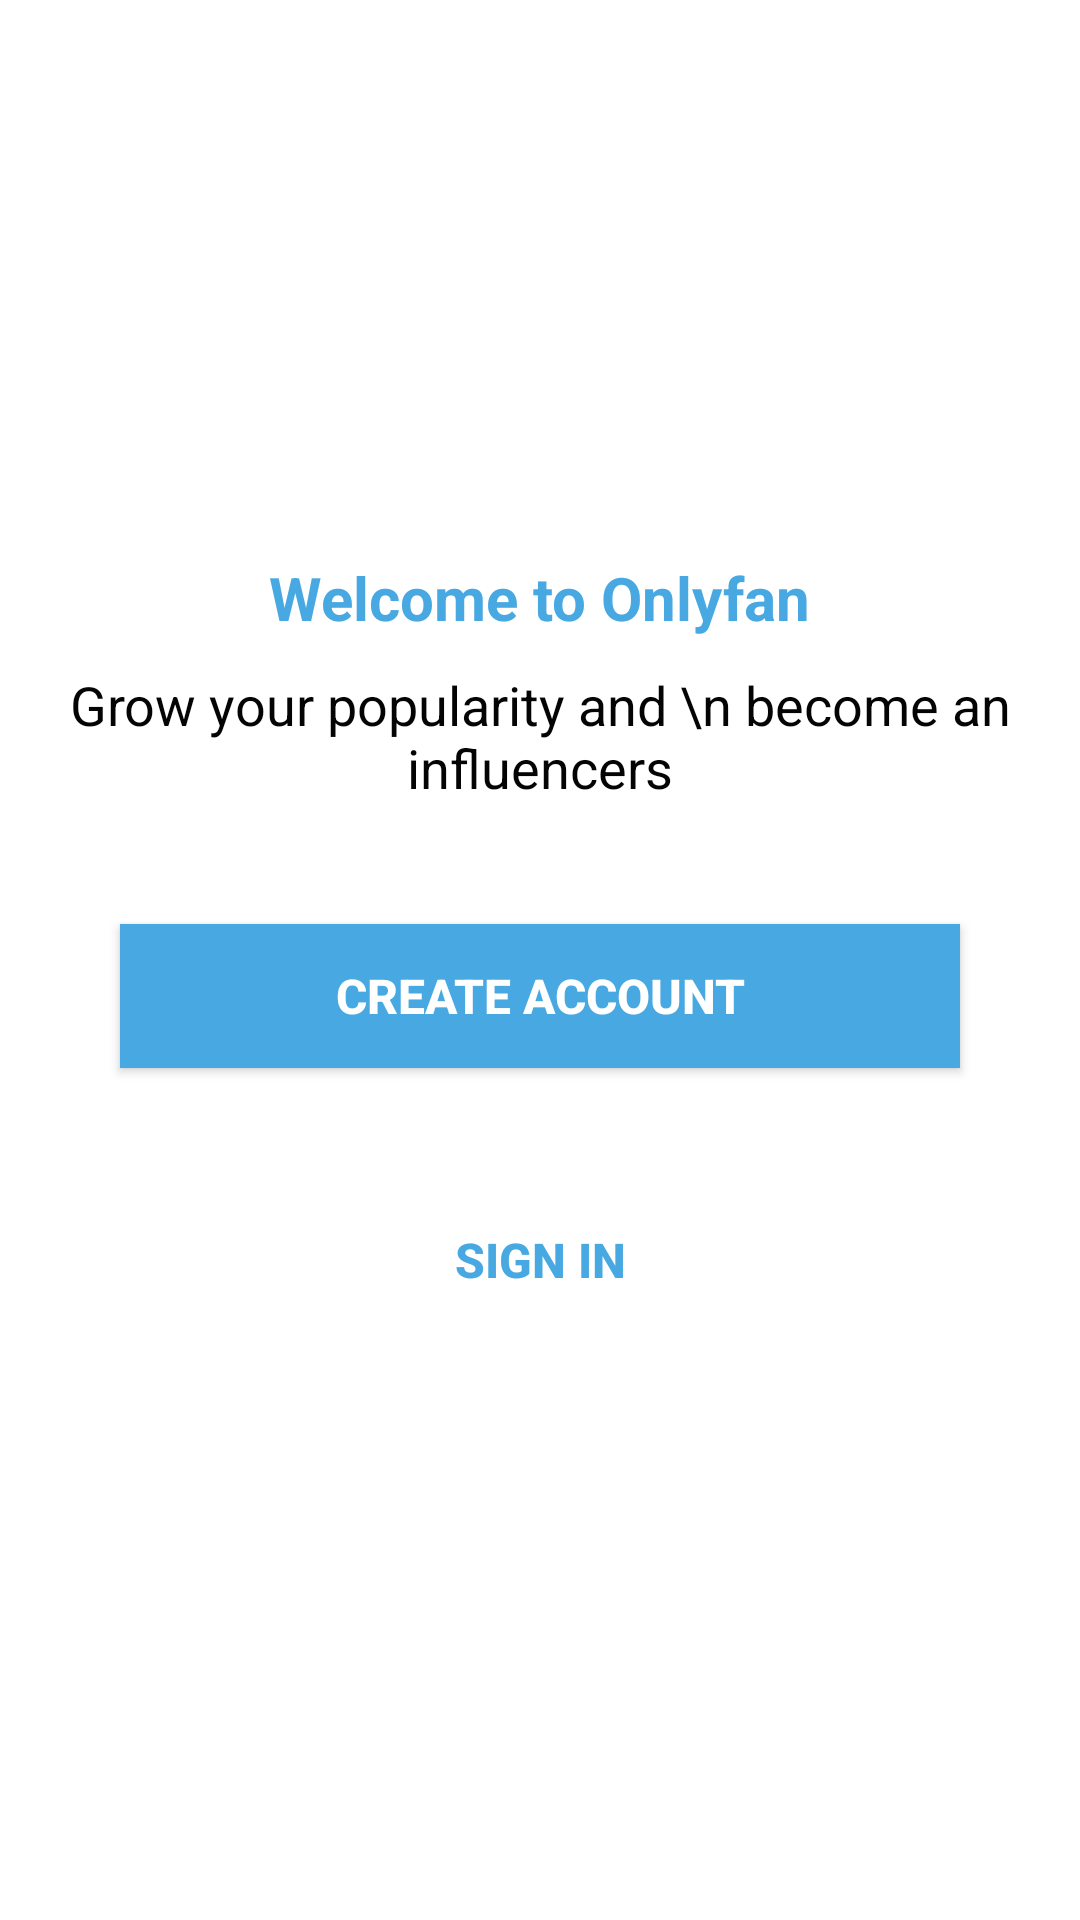

Android layout source for this screen:
<!-- AndroidManifest.xml: application theme AppTheme -->
<!-- res/layout/fr_register.xml -->
<?xml version="1.0" encoding="utf-8"?>
<RelativeLayout xmlns:android="http://schemas.android.com/apk/res/android"
    xmlns:tools="http://schemas.android.com/tools"
    android:layout_width="match_parent"
    android:layout_height="match_parent"
    android:background="@android:color/white"
    tools:context=".fragment.Fr_Register">




    <LinearLayout
        android:layout_width="match_parent"
        android:layout_height="wrap_content"
        android:layout_centerInParent="true"
        android:layout_marginLeft="20dp"
        android:layout_marginRight="20dp"
        android:orientation="vertical">

        <TextView
            android:layout_width="wrap_content"
            android:layout_height="wrap_content"
            android:layout_gravity="center"
            android:layout_marginTop="10dp"
            android:gravity="center"
            android:text="Welcome to Onlyfan"
            android:textColor="@color/colorAccent"
            android:textSize="20sp"
            android:textStyle="bold" />

        <TextView
            android:layout_width="wrap_content"
            android:layout_height="wrap_content"
            android:layout_gravity="center"
            android:layout_marginTop="10dp"
            android:layout_marginBottom="20dp"
            android:gravity="center"
            android:text="Grow your popularity and \n become an influencers"
            android:textColor="@color/DarkTextColor"
            android:textSize="18sp" />


        <Button
            android:id="@+id/CreateAccount"
            android:layout_width="match_parent"
            android:layout_height="wrap_content"
            android:layout_margin="20dp"
            android:background="@color/colorAccent"
            android:text="Create Account"
            android:textColor="@android:color/white"
            android:textSize="16sp"
            android:textStyle="bold" />


        <Button
            android:id="@+id/SignIn"
            android:layout_width="match_parent"
            android:layout_height="wrap_content"
            android:layout_margin="20dp"
            android:background="@drawable/bg_button_border"
            android:text="Sign In"
            android:textColor="@color/colorAccent"
            android:textSize="16sp"
            android:textStyle="bold" />

    </LinearLayout>


</RelativeLayout>
<!-- resources referenced by this layout -->
<resources>
  <color name="DarkTextColor">#040404</color>
  <color name="colorAccent">#48A8E1</color>
  <style name="AppTheme" parent="Theme.AppCompat.Light.DarkActionBar">
          
          <item name="colorAccent">@color/colorAccent</item>
          <item name="colorPrimaryDark">@color/colorPrimaryDark</item>
          <item name="colorAccent">@color/colorAccent</item>
      </style>
  <color name="colorPrimaryDark">#5c2c2c</color>
</resources>
